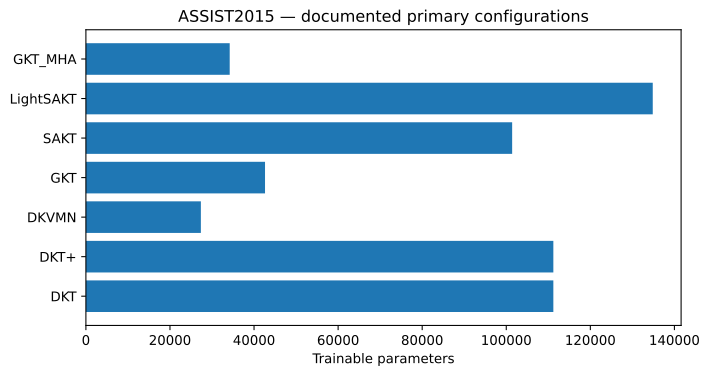

The file beside this chart, header and first rows:
dataset, model, parameters, serialized_bytes, config_path
ASSIST2015, DKT, 111201, 447492, configs/runs/ASSIST2015-DKT-primary-42-1…
ASSIST2015, DKT+, 111201, 447492, configs/runs/ASSIST2015-DKTplus-primary-…
ASSIST2015, DKVMN, 27351, 113458, configs/runs/ASSIST2015-DKVMN-primary-42…
ASSIST2015, GKT, 42612, 176852, configs/runs/ASSIST2015-GKT-primary-42-c…
ASSIST2015, SAKT, 101401, 410915, configs/runs/ASSIST2015-SAKT-primary-42-…
ASSIST2015, LightSAKT, 134849, 545815, configs/runs/ASSIST2015-LightSAKT-primar…
ASSIST2015, GKT_MHA, 34211, 142618, configs/runs/ASSIST2015-GKT_MHA-primary-…
